9-way image classification set "FabricDefectDataset" from GitHub (ApurvArc/Textile-Defect-Detection); label vocabulary: broken stitch, defect free, hole, horizontal defect, lines, needle mark, pinched fabric, stain, vertical defect.

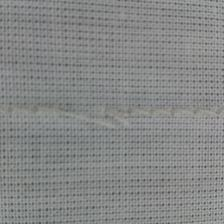
Label: broken stitch

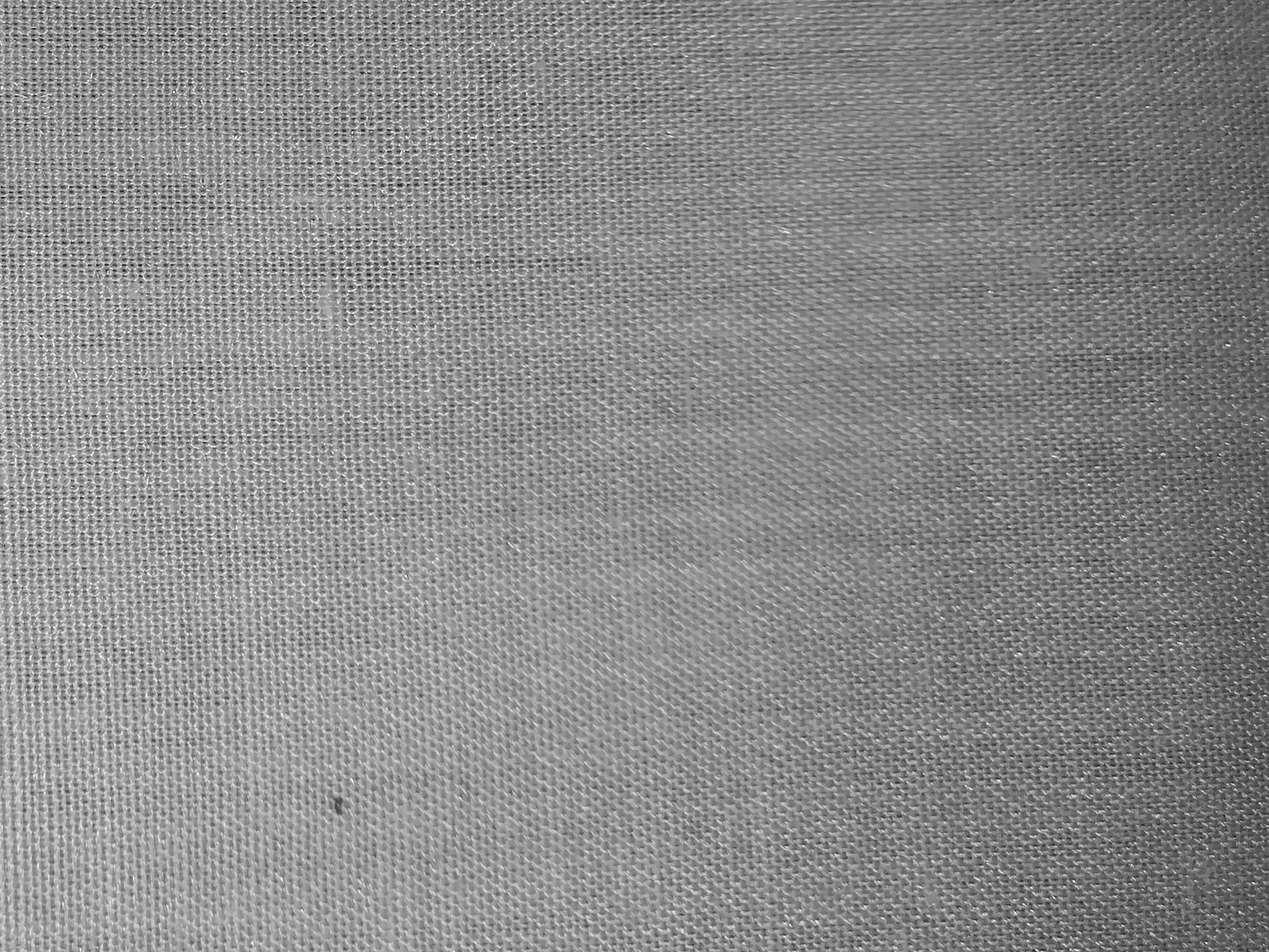
Label: stain

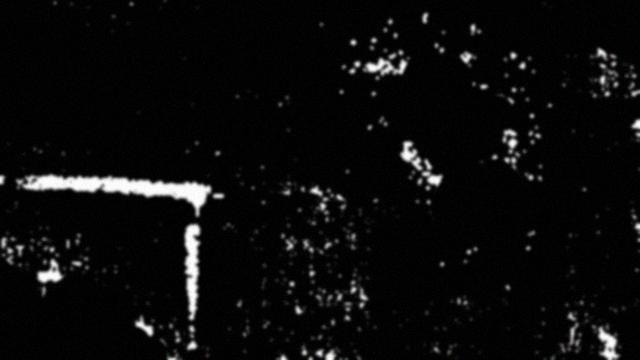
Label: horizontal defect

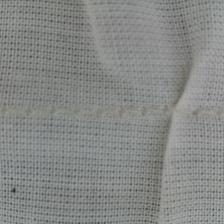
Label: pinched fabric

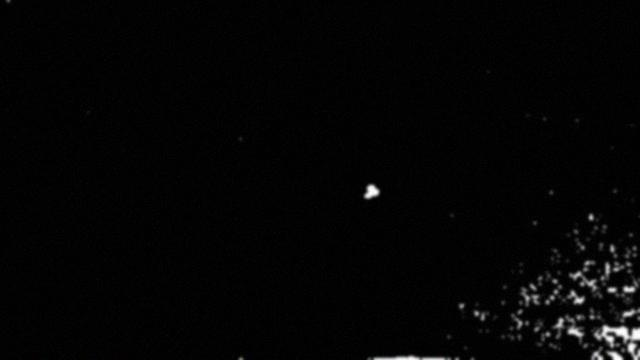
Label: hole

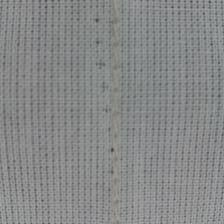
Label: needle mark
